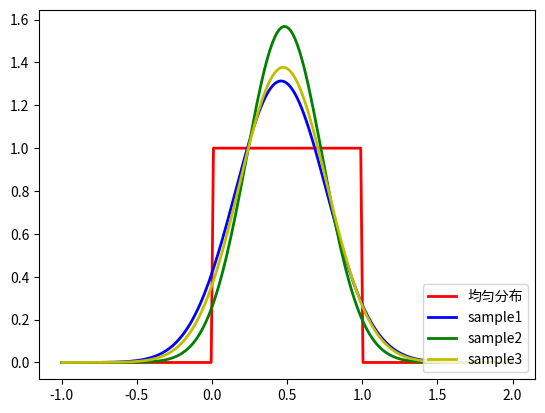

Write the Python code that produced this figure.
# -*- coding: utf-8 -*-
"""
Created on Sat Apr  6 22:02:58 2019

@author: Qingyang Zhong
"""

import numpy as np 
import matplotlib.pyplot as plt
import scipy.stats as st

num1 = 100
mu = 0
sigma = 1

m=[]
std=[]
s=[]
for i in range(3):
    s1 = np.random.rand(num1)
    m1= np.mean(s1)
    std1= np.std(s1,ddof=0)
    m.append(m1)
    std.append(std1)
    s.append(s1)

for i in range(3):
    print("mean:%f" %m[i])
    print("std:%f" %std[i])

s_fit = np.linspace(-1, 2,num=200)
plt.plot(s_fit, st.uniform.pdf(s_fit), lw=2, c='r',label=u'均匀分布')
plt.plot(s_fit, st.norm(m[0], std[0]).pdf(s_fit), lw=2, c='b',label='sample1')
plt.plot(s_fit, st.norm(m[1], std[1]).pdf(s_fit), lw=2, c='g',label='sample2')
plt.plot(s_fit, st.norm(m[2], std[2]).pdf(s_fit), lw=2, c='y',label='sample3')
plt.legend(loc='lower right')
plt.rcParams['axes.unicode_minus'] = False 
plt.savefig('./uniform_100.png')